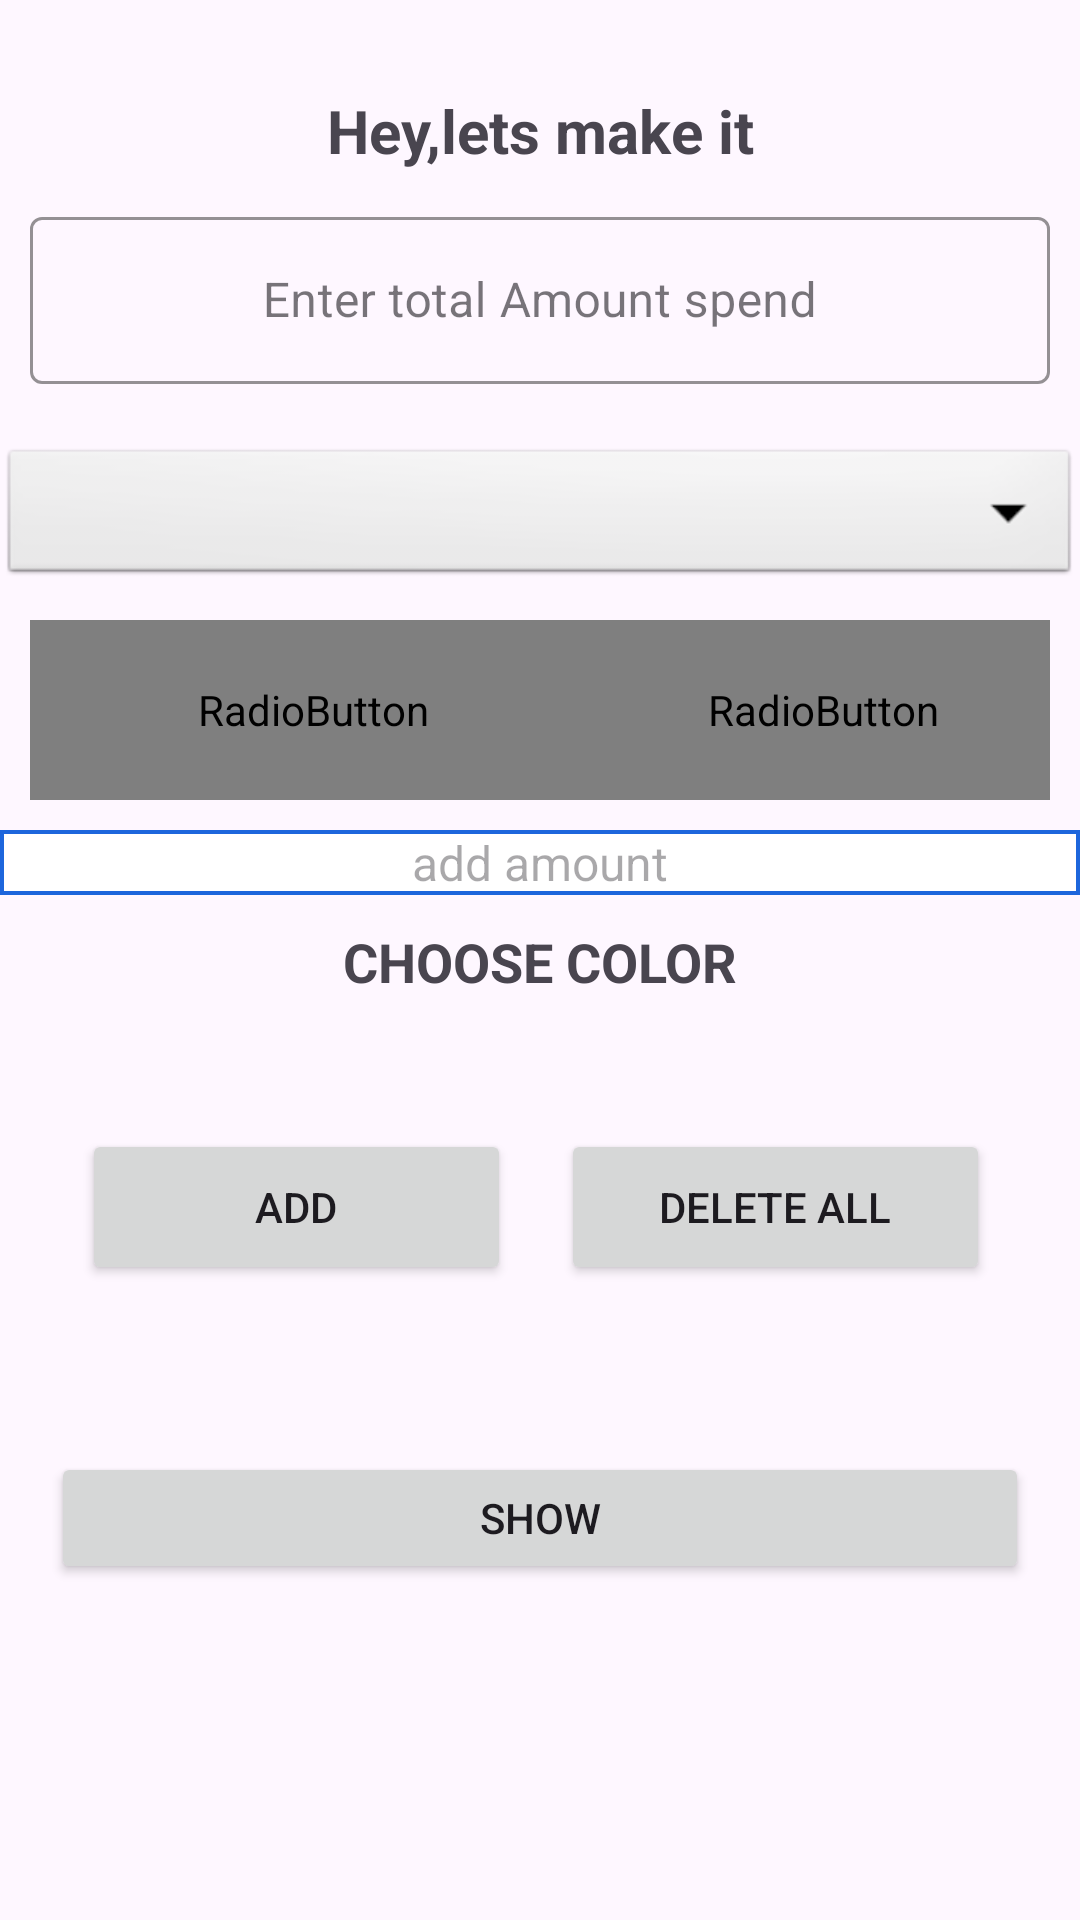

Here is an Android app screen rendered from its layout file. Give the layout XML and the strings, colors and styles it references.
<!-- AndroidManifest.xml: application theme Theme.Investingbuddy -->
<!-- res/layout/activity_credential.xml -->
<androidx.constraintlayout.widget.ConstraintLayout xmlns:android="http://schemas.android.com/apk/res/android"
    xmlns:app="http://schemas.android.com/apk/res-auto"
    xmlns:tools="http://schemas.android.com/tools"
    android:id="@+id/cc"
    android:layout_width="match_parent"
    android:layout_height="match_parent"
    tools:context=".ui.CredentialActivity">

    <Button
        android:id="@+id/addbutton3"
        android:layout_width="143dp"
        android:layout_height="52dp"
        android:text="delete all"
        app:layout_constraintBottom_toBottomOf="parent"
        app:layout_constraintEnd_toEndOf="parent"
        app:layout_constraintHorizontal_bias="0.861"
        app:layout_constraintStart_toStartOf="parent"
        app:layout_constraintTop_toTopOf="parent"
        app:layout_constraintVertical_bias="0.64" />

    <Button
        android:id="@+id/addbutton2"
        android:layout_width="143dp"
        android:layout_height="52dp"
        android:text="add"
        app:layout_constraintBottom_toBottomOf="parent"
        app:layout_constraintEnd_toEndOf="parent"
        app:layout_constraintHorizontal_bias="0.126"
        app:layout_constraintStart_toStartOf="parent"
        app:layout_constraintTop_toTopOf="parent"
        app:layout_constraintVertical_bias="0.64" />

    <TextView
        android:id="@+id/greetcred"
        android:layout_width="match_parent"
        android:layout_height="wrap_content"
        android:layout_marginTop="30dp"
        android:gravity="center"
        android:text="Hey,lets make it"
        android:textSize="20sp"
        android:textStyle="bold"
        app:layout_constraintEnd_toEndOf="parent"
        app:layout_constraintStart_toStartOf="parent"
        app:layout_constraintTop_toTopOf="parent" />

    <com.google.android.material.textfield.TextInputLayout
        android:id="@+id/totallay"
        style="@style/Widget.MaterialComponents.TextInputLayout.OutlinedBox"
        android:layout_width="match_parent"
        android:layout_height="wrap_content"
        android:layout_margin="10dp"
        android:layout_marginTop="20sp"
        app:boxStrokeColor="@color/pur"
        app:hintTextColor="@color/grn"
        app:layout_constraintEnd_toEndOf="parent"
        app:layout_constraintLeft_toLeftOf="parent"
        app:layout_constraintTop_toBottomOf="@id/greetcred">

        <androidx.appcompat.widget.AppCompatEditText
            android:id="@+id/totalamnt"
            android:layout_width="match_parent"
            android:layout_height="wrap_content"
            android:gravity="center"
            android:hint="Enter total Amount spend"
            android:inputType="number"
            android:textSize="16sp" />
    </com.google.android.material.textfield.TextInputLayout>

    <Spinner
        android:id="@+id/alloptions"
        android:layout_width="match_parent"
        android:layout_height="wrap_content"
        android:layout_marginTop="20sp"
        android:background="@android:drawable/btn_dropdown"
        android:backgroundTintMode="multiply"
        android:foregroundGravity="center"
        android:scrollbarSize="3dp"
        android:spinnerMode="dropdown"
        android:textAlignment="center"
        app:layout_constraintTop_toBottomOf="@+id/totallay" />

    <LinearLayout
        android:id="@+id/spendlay"
        android:layout_width="match_parent"
        android:layout_height="wrap_content"
        android:orientation="vertical"
        app:layout_constraintTop_toBottomOf="@+id/alloptions">

        <RadioGroup
            android:id="@+id/Amount"
            android:layout_width="match_parent"
            android:layout_height="wrap_content"
            android:layout_margin="10dp"
            android:background="@drawable/unit_rectancir"
            android:orientation="horizontal">

            <RadioButton
                android:id="@+id/sectoramount"
                android:layout_width="0dp"
                android:layout_height="60dp"
                android:layout_weight="1"
                android:background="@drawable/tabback"
                android:button="@null"
                android:checked="true"
                android:gravity="center"
                android:text="Amount spend on sector"
                android:textColor="@drawable/unitreccolsel"
                android:textSize="16dp"
                android:textStyle="bold" />

            <RadioButton
                android:id="@+id/leftamount"
                android:layout_width="0dp"
                android:layout_height="60dp"
                android:layout_weight=".8"
                android:background="@drawable/tabback"
                android:button="@null"
                android:checked="false"
                android:gravity="center"
                android:text=" Left Amount"
                android:textColor="@drawable/unitreccolsel"
                android:textSize="16dp"
                android:textStyle="bold" />
        </RadioGroup>
    </LinearLayout>

    <EditText
        android:id="@+id/addAmountforsec"
        android:layout_width="match_parent"
        android:layout_height="wrap_content"
        android:background="@drawable/txtviewback"
        android:ems="10"
        android:gravity="center"
        android:hint="add amount"
        android:inputType="numberDecimal"
        android:textSize="16sp"
        android:visibility="visible"
        app:layout_constraintTop_toBottomOf="@id/spendlay" />

    <TextView
        android:id="@+id/leftAmntText"
        android:layout_width="match_parent"
        android:layout_height="wrap_content"
        android:background="@drawable/txtviewback"
        android:hint="your left money"
        android:textSize="16sp"
        android:visibility="invisible"
        app:layout_constraintTop_toBottomOf="@id/spendlay" />

    <TextView
        android:id="@+id/spendboard"
        android:layout_width="match_parent"
        android:layout_height="wrap_content"
        android:layout_marginTop="10dp"
        android:gravity="center"
        android:text="CHOOSE COLOR"
        android:textSize="18sp"
        android:textStyle="bold"
        app:layout_constraintTop_toBottomOf="@+id/addAmountforsec" />

    <Button
        android:id="@+id/addbutton"
        android:layout_width="326dp"
        android:layout_height="44dp"
        android:text="Show"
        app:layout_constraintBottom_toBottomOf="parent"
        app:layout_constraintEnd_toEndOf="parent"
        app:layout_constraintStart_toStartOf="parent"
        app:layout_constraintTop_toTopOf="parent"
        app:layout_constraintVertical_bias="0.812" />
</androidx.constraintlayout.widget.ConstraintLayout>
<!-- resources referenced by this layout -->
<resources>
  <color name="grn">#8BC34A</color>
  <color name="pur">#C0A0FA</color>
  <!-- drawable tabback (drawable) -->
  <selector xmlns:android="http://schemas.android.com/apk/res/android">
      <item android:state_checked="true">
          <shape android:shape="rectangle">
              <solid android:color="#0A810F"/>
              <corners android:radius="30dp"/>
          </shape>
      </item>
  </selector>
  <!-- drawable txtviewback (drawable) -->
  <shape xmlns:android="http://schemas.android.com/apk/res/android" android:shape="rectangle">
      <solid android:color="#FFFFFF"/>
      <stroke android:width="1.2dp" android:color="#1D66DC"/>
  </shape>
  <style name="Theme.Investingbuddy" parent="Base.Theme.Investingbuddy" />
  <style name="Base.Theme.Investingbuddy" parent="Theme.Material3.DayNight.NoActionBar">
          
          
      </style>
</resources>
